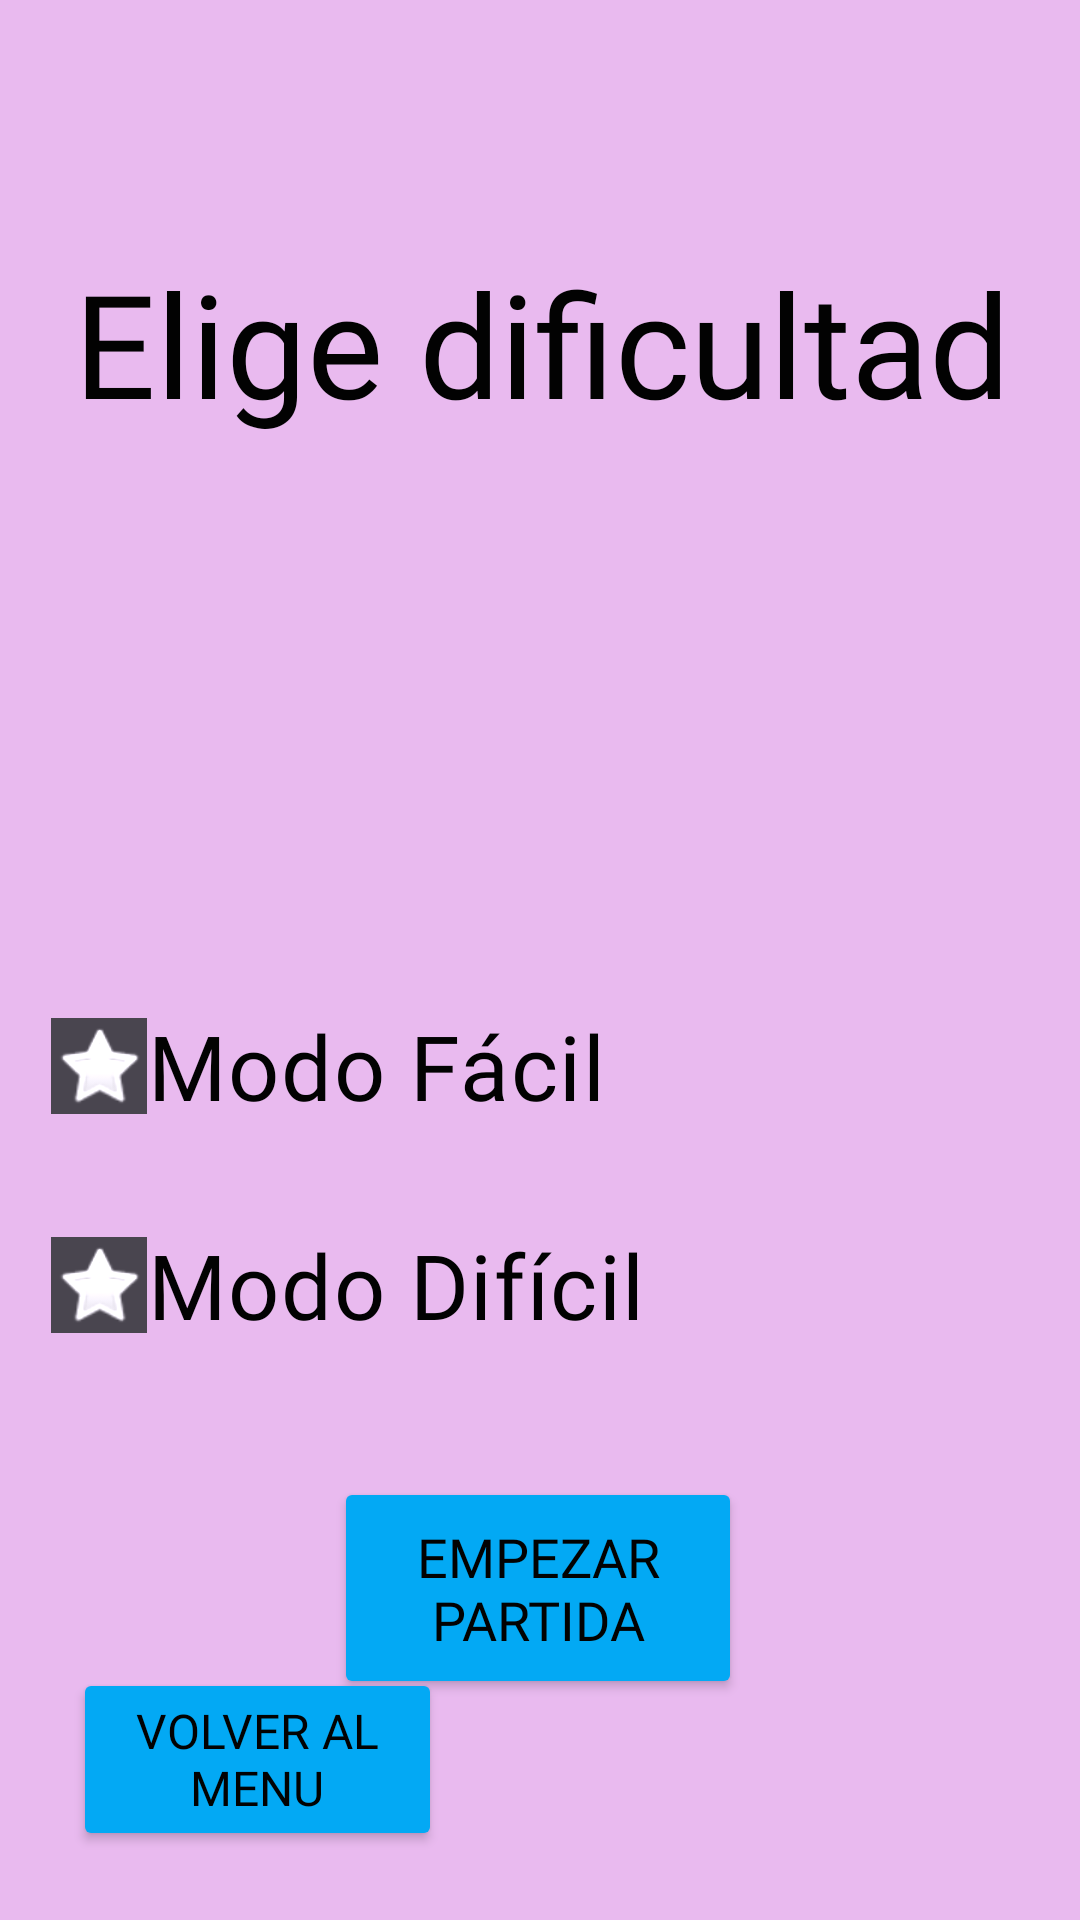

Android layout source for this screen:
<!-- AndroidManifest.xml: application theme Theme.ElMapachePregunta -->
<!-- res/layout/activity_dificultad.xml -->
<?xml version="1.0" encoding="utf-8"?>
<androidx.constraintlayout.widget.ConstraintLayout xmlns:android="http://schemas.android.com/apk/res/android"
    xmlns:app="http://schemas.android.com/apk/res-auto"
    xmlns:tools="http://schemas.android.com/tools"
    android:layout_width="match_parent"
    android:layout_height="match_parent"
    android:background="#E9BAEF"
    tools:context="UI.DificultadActivity">

    <Button
        android:id="@+id/botonMenu"
        android:layout_width="123dp"
        android:layout_height="61dp"
        android:backgroundTint="#03A9F4"
        android:fontFamily="@font/comic_neue_bold"
        android:text="VOLVER AL MENU"
        android:textColor="#020202"
        android:textSize="16dp"
        app:layout_constraintBottom_toBottomOf="parent"
        app:layout_constraintEnd_toEndOf="parent"
        app:layout_constraintHorizontal_bias="0.102"
        app:layout_constraintStart_toStartOf="parent"
        app:layout_constraintTop_toTopOf="parent"
        app:layout_constraintVertical_bias="0.96" />

    <TextView
        android:id="@+id/textEligeDificultad"
        android:layout_width="370dp"
        android:layout_height="140dp"
        android:fontFamily="@font/comic_neue_bold"
        android:text="Elige dificultad"
        android:textAlignment="center"
        android:textColor="#020202"
        android:textSize="48dp"
        app:layout_constraintBottom_toBottomOf="parent"
        app:layout_constraintEnd_toEndOf="parent"
        app:layout_constraintHorizontal_bias="0.487"
        app:layout_constraintStart_toStartOf="parent"
        app:layout_constraintTop_toTopOf="parent"
        app:layout_constraintVertical_bias="0.164" />

    <ImageView
        android:id="@+id/ImgAvatar"
        android:layout_width="142dp"
        android:layout_height="168dp"
        app:layout_constraintBottom_toBottomOf="parent"
        app:layout_constraintEnd_toEndOf="parent"
        app:layout_constraintHorizontal_bias="0.066"
        app:layout_constraintStart_toStartOf="parent"
        app:layout_constraintTop_toTopOf="parent"
        app:layout_constraintVertical_bias="0.452" />

    <TextView
        android:id="@+id/textnombre"
        android:layout_width="227dp"
        android:layout_height="60dp"
        android:autoText="false"
        android:fontFamily="@font/comic_neue_bold"
        android:textColor="#020202"
        android:textIsSelectable="false"
        android:textSize="30dp"
        app:layout_constraintBottom_toBottomOf="parent"
        app:layout_constraintEnd_toEndOf="parent"
        app:layout_constraintHorizontal_bias="1.0"
        app:layout_constraintStart_toStartOf="parent"
        app:layout_constraintTop_toTopOf="parent"
        app:layout_constraintVertical_bias="0.414" />

    <TextView
        android:id="@+id/textmonedas"
        android:layout_width="224dp"
        android:layout_height="56dp"
        android:fontFamily="@font/comic_neue_bold"
        android:textColor="#020202"
        android:textSize="30dp"
        app:layout_constraintBottom_toBottomOf="parent"
        app:layout_constraintEnd_toEndOf="parent"
        app:layout_constraintHorizontal_bias="1.0"
        app:layout_constraintStart_toStartOf="parent"
        app:layout_constraintTop_toTopOf="parent" />

    <RadioGroup
        android:layout_width="280dp"
        android:layout_height="145dp"
        android:backgroundTint="#000000"
        app:layout_constraintBottom_toBottomOf="parent"
        app:layout_constraintEnd_toEndOf="parent"
        app:layout_constraintHorizontal_bias="0.213"
        app:layout_constraintStart_toStartOf="parent"
        app:layout_constraintTop_toTopOf="parent"
        app:layout_constraintVertical_bias="0.647">

        <RadioButton
            android:id="@+id/radioButtonFacil"
            android:layout_width="295dp"
            android:layout_height="70dp"
            android:backgroundTint="#000000"
            android:button="@android:drawable/btn_star"
            android:buttonTintMode="add"
            android:fontFamily="@font/comic_neue_bold"
            android:text="Modo Fácil"
            android:textColor="#020202"
            android:textSize="30dp" />

        <RadioButton
            android:id="@+id/radioButtonDificil"
            android:layout_width="295dp"
            android:layout_height="76dp"
            android:backgroundTint="#000000"
            android:button="@android:drawable/btn_star"
            android:buttonTintMode="add"
            android:checked="false"
            android:fontFamily="@font/comic_neue_bold"
            android:text="Modo Difícil"
            android:textAlignment="textStart"
            android:textColor="#020202"
            android:textSize="30dp" />
    </RadioGroup>

    <Button
        android:id="@+id/buttonEmpezar"
        android:layout_width="136dp"
        android:layout_height="74dp"
        android:backgroundTint="#03A9F4"
        android:fontFamily="@font/comic_neue_bold"
        android:text="EMPEZAR PARTIDA"
        android:textColor="#020202"
        android:textColorHighlight="#020202"
        android:textSize="18dp"
        app:layout_constraintBottom_toBottomOf="parent"
        app:layout_constraintEnd_toEndOf="parent"
        app:layout_constraintHorizontal_bias="0.497"
        app:layout_constraintStart_toStartOf="parent"
        app:layout_constraintTop_toTopOf="parent"
        app:layout_constraintVertical_bias="0.87" />

</androidx.constraintlayout.widget.ConstraintLayout>
<!-- resources referenced by this layout -->
<resources>
  <style name="Theme.ElMapachePregunta" parent="Base.Theme.ElMapachePregunta" />
  <style name="Base.Theme.ElMapachePregunta" parent="Theme.Material3.DayNight.NoActionBar">
          
          
      </style>
</resources>
